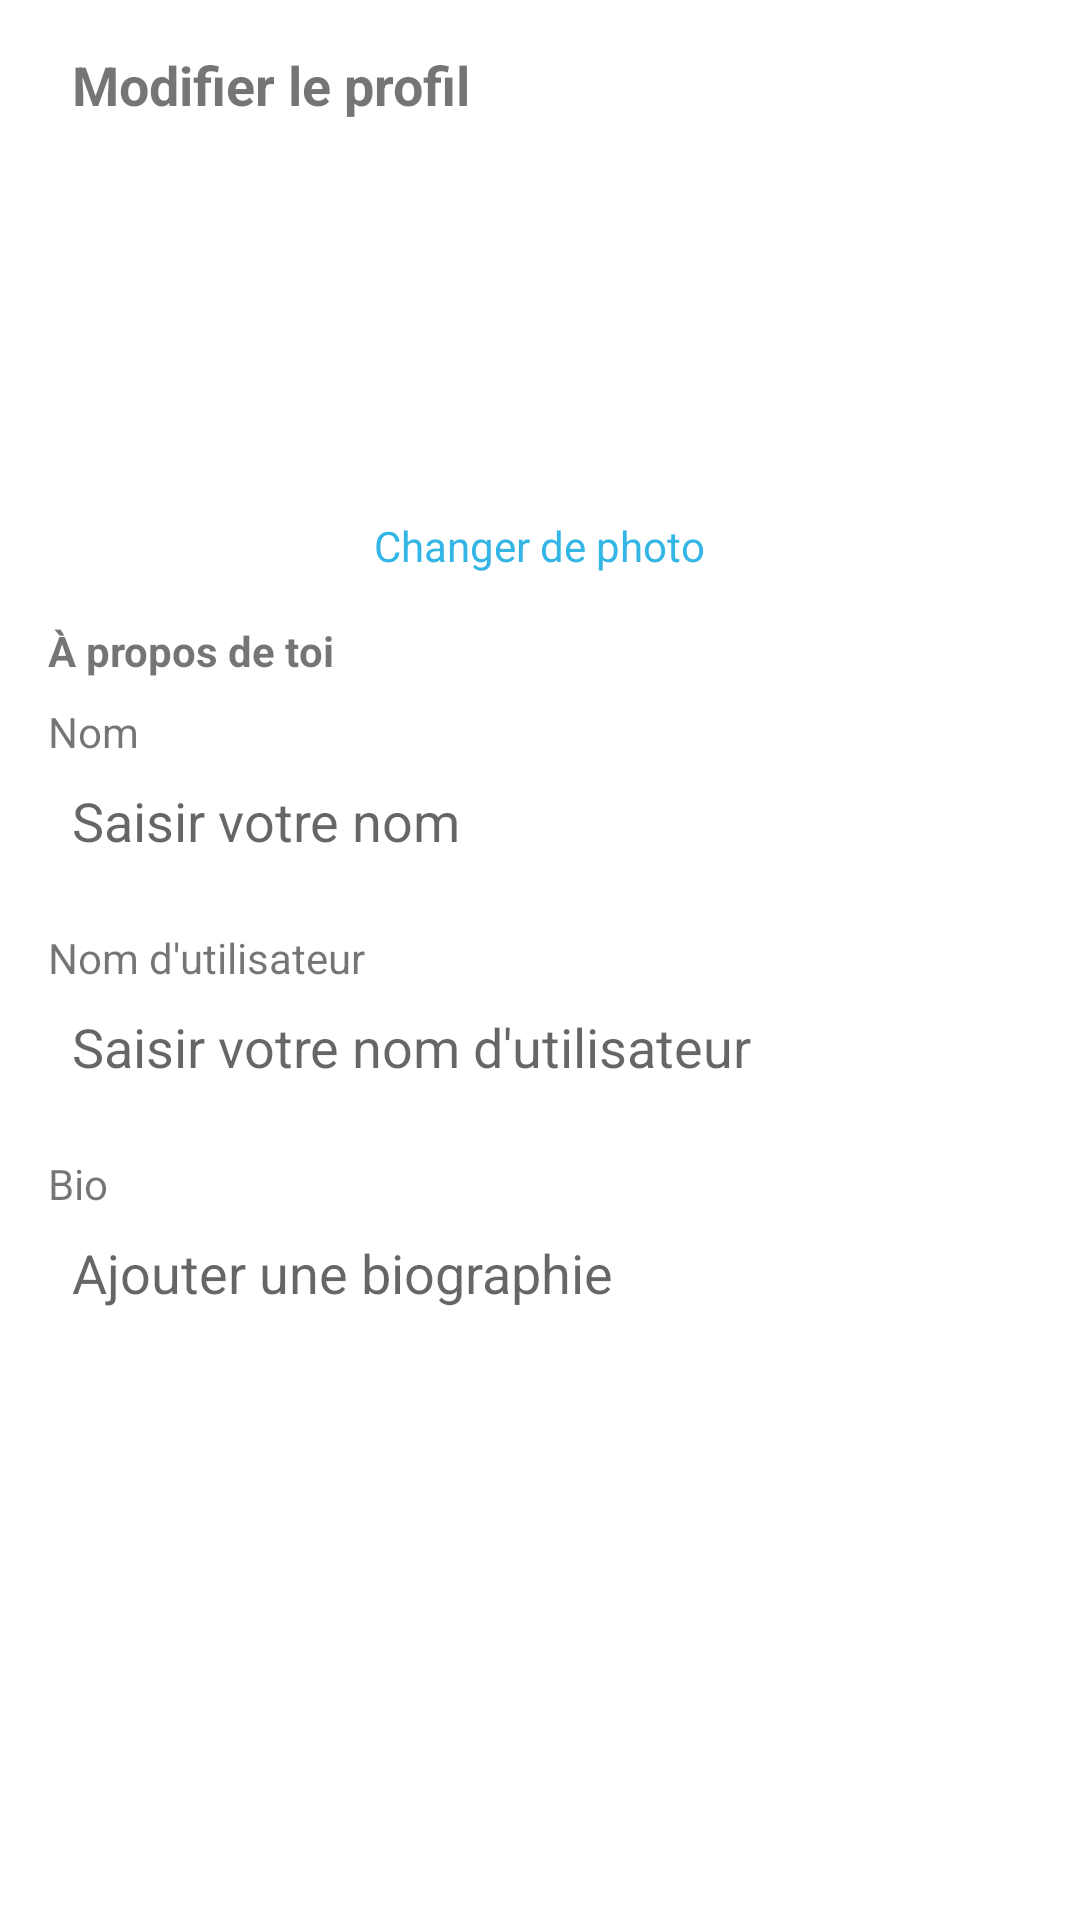

Here is an Android app screen rendered from its layout file. Give the layout XML and the strings, colors and styles it references.
<!-- AndroidManifest.xml: application theme Theme.KitKat -->
<!-- res/layout/activity_edit_profile.xml -->
<ScrollView xmlns:android="http://schemas.android.com/apk/res/android"
    android:layout_width="match_parent"
    android:layout_height="match_parent"
    android:background="@android:color/white">

    <LinearLayout
        android:layout_width="match_parent"
        android:layout_height="wrap_content"
        android:orientation="vertical"
        android:padding="16dp">

        
        <LinearLayout
            android:layout_width="match_parent"
            android:layout_height="wrap_content"
            android:orientation="horizontal"
            android:gravity="center_vertical">

            <ImageButton
                android:id="@+id/backButton"
                android:layout_width="wrap_content"
                android:layout_height="wrap_content"
                android:background="@android:color/transparent" />

            <TextView
                android:layout_width="wrap_content"
                android:layout_height="wrap_content"
                android:text="Modifier le profil"
                android:textStyle="bold"
                android:textSize="18sp"
                android:layout_marginStart="8dp" />
        </LinearLayout>

        
        <LinearLayout
            android:layout_width="match_parent"
            android:layout_height="wrap_content"
            android:orientation="vertical"
            android:gravity="center"
            android:layout_marginTop="24dp">

            <ImageView
                android:id="@+id/profileImage"
                android:layout_width="100dp"
                android:layout_height="100dp"
                android:scaleType="centerCrop"
                android:background="@drawable/circle_background" />

            <TextView
                android:id="@+id/changePhoto"
                android:layout_width="wrap_content"
                android:layout_height="wrap_content"
                android:text="Changer de photo"
                android:textSize="14sp"
                android:textColor="@android:color/holo_blue_light"
                android:layout_marginTop="8dp" />
        </LinearLayout>

        
        <TextView
            android:layout_width="match_parent"
            android:layout_height="wrap_content"
            android:text="À propos de toi"
            android:textStyle="bold"
            android:layout_marginTop="16dp"
            android:layout_marginBottom="8dp" />

        
        <LinearLayout
            android:layout_width="match_parent"
            android:layout_height="wrap_content"
            android:orientation="vertical">

            
            <TextView
                android:layout_width="match_parent"
                android:layout_height="wrap_content"
                android:text="Nom" />

            <EditText
                android:id="@+id/nameInput"
                android:layout_width="match_parent"
                android:layout_height="wrap_content"
                android:hint="Saisir votre nom"
                android:background="@android:color/transparent"
                android:padding="8dp"
                android:layout_marginBottom="16dp" />

            
            <TextView
                android:layout_width="match_parent"
                android:layout_height="wrap_content"
                android:text="Nom d'utilisateur" />

            <EditText
                android:id="@+id/usernameInput"
                android:layout_width="match_parent"
                android:layout_height="wrap_content"
                android:hint="Saisir votre nom d'utilisateur"
                android:background="@android:color/transparent"
                android:padding="8dp"
                android:layout_marginBottom="16dp" />

            
            <TextView
                android:layout_width="match_parent"
                android:layout_height="wrap_content"
                android:text="Bio" />

            <EditText
                android:id="@+id/bioInput"
                android:layout_width="match_parent"
                android:layout_height="wrap_content"
                android:hint="Ajouter une biographie"
                android:background="@android:color/transparent"
                android:padding="8dp"
                android:layout_marginBottom="16dp" />


        </LinearLayout>
    </LinearLayout>
</ScrollView>
<!-- resources referenced by this layout -->
<resources>
  <style name="Theme.KitKat" parent="Theme.MaterialComponents.DayNight.NoActionBar">
          <item name="colorPrimary">@color/black</item>
          <item name="colorPrimaryVariant">@color/black</item>
          <item name="colorOnPrimary">@color/white</item>
          <item name="colorSecondary">@color/teal_200</item>
          <item name="colorOnSecondary">@color/white</item>
          <item name="android:statusBarColor">?attr/colorPrimaryVariant</item>
      </style>
  <color name="black">#FF000000</color>
  <color name="white">#FFFFFFFF</color>
  <color name="teal_200">#FF03DAC5</color>
</resources>
